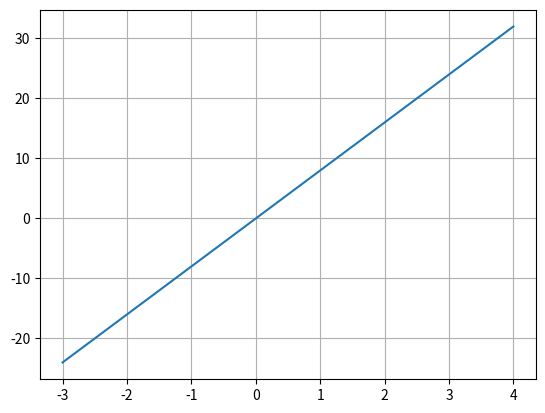

Python code for this plot:
from matplotlib.pyplot import *
from numpy import *

x=arange(-3,4,0.001)
y=2*x*4
plot(x,y)
grid()
show()
